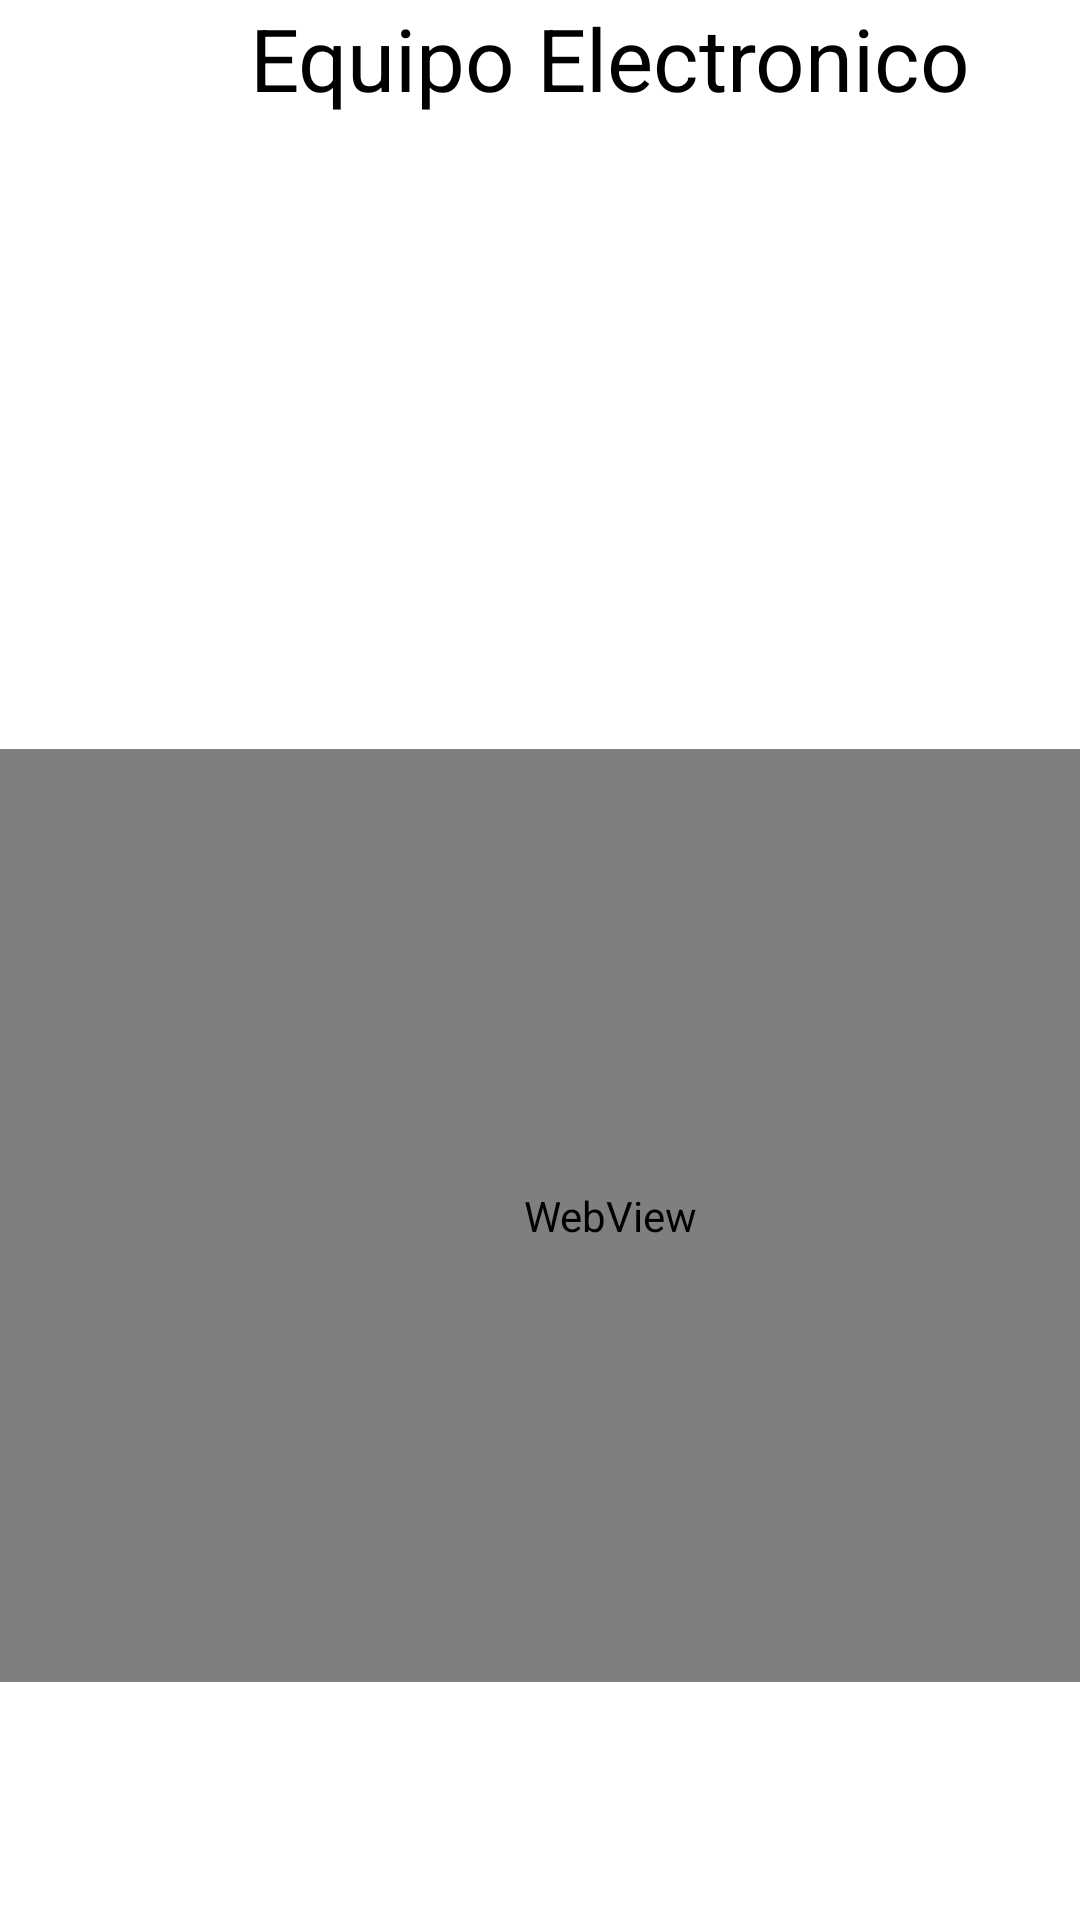

Android layout source for this screen:
<!-- AndroidManifest.xml: application theme Theme.Glowi -->
<!-- res/layout/activity_clase2.xml -->
<?xml version="1.0" encoding="utf-8"?>
<androidx.constraintlayout.widget.ConstraintLayout xmlns:android="http://schemas.android.com/apk/res/android"
    xmlns:app="http://schemas.android.com/apk/res-auto"
    xmlns:tools="http://schemas.android.com/tools"
    android:layout_width="match_parent"
    android:layout_height="match_parent"
    tools:context=".Activities_ClasesBT.clase2_Activity">

    <LinearLayout
        android:layout_width="407dp"
        android:layout_height="727dp"
        android:orientation="vertical"
        tools:ignore="MissingConstraints"
        tools:layout_editor_absoluteY="4dp">


        <TextView
            android:id="@+id/textView1"
            android:layout_width="match_parent"
            android:layout_height="wrap_content"
            android:gravity="center"
            android:shadowColor="#3F51B5"
            android:text="Equipo Electronico"
            android:textColor="@color/black"
            android:textSize="29sp"
            tools:ignore="MissingConstraints"
            tools:layout_editor_absoluteX="16dp"
            tools:layout_editor_absoluteY="47dp" />


        <androidx.recyclerview.widget.RecyclerView
            android:id="@+id/indexRecyclerView"
            android:layout_width="match_parent"
            android:layout_height="211dp"
            tools:ignore="MissingConstraints"
            tools:layout_editor_absoluteX="14dp"
            tools:layout_editor_absoluteY="114dp" />

        <WebView
            android:id="@+id/webView"
            android:layout_width="407dp"
            android:layout_height="311dp"
            android:layout_gravity="center"
            app:layout_constraintTop_toBottomOf="@+id/recycler_view"
            app:layout_constraintStart_toStartOf="parent"
            app:layout_constraintEnd_toEndOf="parent"
            tools:ignore="MissingConstraints">

        </WebView>


    </LinearLayout>



</androidx.constraintlayout.widget.ConstraintLayout>
<!-- resources referenced by this layout -->
<resources>
  <color name="black">#FF000000</color>
  <style name="Theme.Glowi" parent="Theme.MaterialComponents.DayNight.DarkActionBar">
          
          <item name="colorPrimary">@color/purple_500</item>
          <item name="colorPrimaryVariant">@color/purple_700</item>
          <item name="colorOnPrimary">@color/white</item>
          
          <item name="colorSecondary">@color/teal_200</item>
          <item name="colorSecondaryVariant">@color/teal_700</item>
          <item name="colorOnSecondary">@color/black</item>
          
          <item name="android:statusBarColor">?attr/colorPrimaryVariant</item>
          
      </style>
  <color name="purple_500">#FF6200EE</color>
  <color name="purple_700">#FF3700B3</color>
  <color name="white">#FFFFFFFF</color>
  <color name="teal_200">#FF03DAC5</color>
  <color name="teal_700">#FF018786</color>
</resources>
